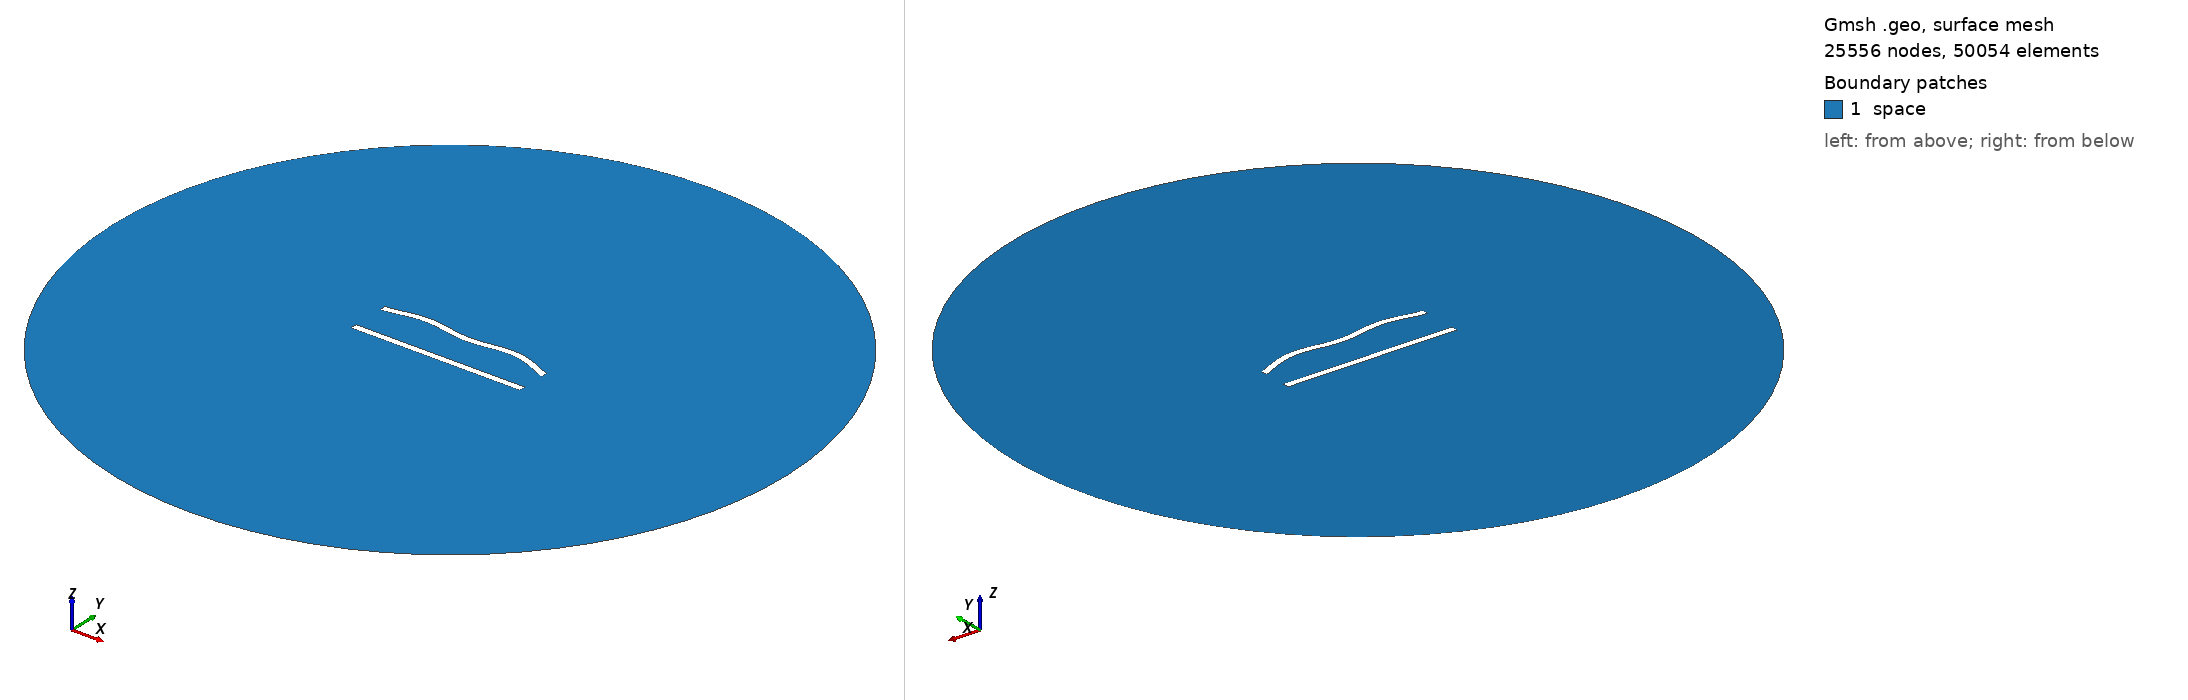

Gmsh geometry script, surface-meshed: 25556 nodes, 50054 surface elements. Boundary patches (legend numbers): 1 space. Left view from above one corner, right view from below the opposite corner. Legend entries are the model's physical surfaces. The drawing asked Gmsh for element sizes between 1% and 20% of the model's largest extent; the script's own settings can give other sizes.

=== 132.geo (drawn) ===
//---------------------------------------
// Geometry kernel
//---------------------------------------

SetFactory("OpenCASCADE");



//---------------------------------------
// Parameters of the geometry
//---------------------------------------

// Overetch of the upper plate
overetch = 0.0;

// Distance between the plates
distance = 22.5;

// Discretization over the x axis (for the deformation)
nx = 50; 

// Length of the plate
L = 100 - overetch; 

// Number of modes
n = 4; 

// 1st mode coefficient
coeff(1) = 0.0;
beta(1) = 0.596864 * 3.1415926535 / L;

// 2nd mode coefficient
coeff(2) = 1.5;
beta(2) = 1.49418 * 3.1415926535 / L;

// 3rd mode coefficient
coeff(3) = 0.0;
beta(3) = 2.50025 * 3.1415926535 / L;

// 4th mode coefficient
coeff(4) = 1.5;
beta(4) = 3.49999 * 3.1415926535 / L;



//---------------------------------------
// Upper plate (deformed rectangle)
//---------------------------------------

// Coordiantes of the upper plate
xmin = -50;
xmax = 50 - overetch;

// Height of the upper plate
yheight = 4 - 2 * overetch;

// Indexes of the points
UpperID[] = {};
LowerID[] = {};
LeftID[] = {};
RightID[] = {};

// Point index
p = 1;

// Horizontal edges
For i In {1:nx}
    x = xmin + (i-1)*(xmax - xmin)/(nx-1);

    y_bottom = distance / 2 + overetch;
    For j In {1:n}
        C = (Cosh(beta(j)*L) + Cos(beta(j)*L)) / (Sinh(beta(j)*L) + Sin(beta(j)*L));
        y_bottom  = y_bottom + coeff(j) * (Cosh(beta(j)*(x+50)) - Cos(beta(j)*(x+50)) - C * (Sinh(beta(j)*(x+50)) - Sin(beta(j)*(x+50))));
    EndFor

    y_top = y_bottom + yheight;

    Point(p) = {x, y_top, 0, 1.0};
    UpperID[i] = p;
    p = p + 1;

    Point(p) = {x, y_bottom, 0, 1.0};
    LowerID[i] = p;
    p = p + 1;
EndFor

// Create point lists
UpperPts[] = {}; LowerPts[] = {};
For i In {1:nx}
  UpperPts[] += {UpperID[i]};
  LowerPts[] += {LowerID[i]};
EndFor

// Build splines
Spline(1) = {UpperPts[]};
Spline(2) = {LowerPts[]};
Line(3) = {LowerPts[nx-1], UpperPts[nx-1]};
Line(4) = {LowerPts[0], UpperPts[0]};

// Build the plane surface
Curve Loop(1) = {2, 3, -1, -4};
Plane Surface(1) = {1};



//---------------------------------------
// Lower plate (rectangle)
//---------------------------------------

// Vertices
Point(1001) = {-50, -distance/2, 0, 1.0};
Point(1002) = { 50, -distance/2, 0, 1.0};
Point(1003) = { 50,  -distance/2 + 4, 0, 1.0};
Point(1004) = {-50,  -distance/2 + 4, 0, 1.0};

// Edges
Line(5) = {1001, 1002};
Line(6) = {1002, 1003};
Line(7) = {1003, 1004};
Line(8) = {1004, 1001};

// Plane surface
Line Loop(2) = {5, 6, 7, 8};
Plane Surface(2) = {2}; 



//---------------------------------------
// Outer (fictious) boundary
//---------------------------------------

// Points
Point(1005) = {0, 0, 0};       // Center
Point(1006) = {200, 0, 0};     // Start point
Point(1007) = {0, 200, 0};     // 90 degrees
Point(1008) = {-200, 0, 0};    // 180 degrees
Point(1009) = {0, -200, 0};    // 270 degrees

// Circle arcs (each needs start, center, end)
Circle(9) = {1006, 1005, 1007};
Circle(10) = {1007, 1005, 1008};
Circle(11) = {1008, 1005, 1009};
Circle(12) = {1009, 1005, 1006};

// Plane surface for the entire domain
Curve Loop(3) = {9, 10, 11, 12};
Surface(3) = {3};

// Subtract the plates from the whole domain to obtain the actual domain where we want to solve the equations
BooleanDifference{ Surface{3}; Delete; }{ Surface{1}; Surface{2}; Delete; }




//---------------------------------------
// Transfinite Lines/Curves
//---------------------------------------

// Set the number of points on the boundaries
r = 6;
d = 0.15;

// Plates
Transfinite Curve {1} = 50*r/4 Using Progression 1;
Transfinite Line {2} = 50*r Using Progression 1;
Transfinite Curve {3, 4} = 2*r Using Progression 1+d;
Transfinite Line {5} = 50*r/4 Using Progression 1;
Transfinite Line {7} = 50*r Using Progression 1;
Transfinite Line {6} = 2*r Using Progression 1-d;
Transfinite Line {8} = 2*r Using Progression 1+d;

// Outer boundary
Transfinite Line {9, 10, 11, 12} = 20 Using Progression 1;



//---------------------------------------
// Physical groups
//---------------------------------------                

// Physical curves (boundaries)
Physical Line("force_segment", 10) = {2};
Physical Line("upper_plate", 11) = {1, 3, 4};
Physical Line("lower_plate", 12) = {5, 6, 7, 8};
Physical Line("boundary", 20) = {9, 10, 11, 12};

// Physical Surfaces
Physical Surface("space", 30) = {3};



//---------------------------------------
// 6. Generate the Mesh
//---------------------------------------

// 2D mesh generation
Mesh 2;
